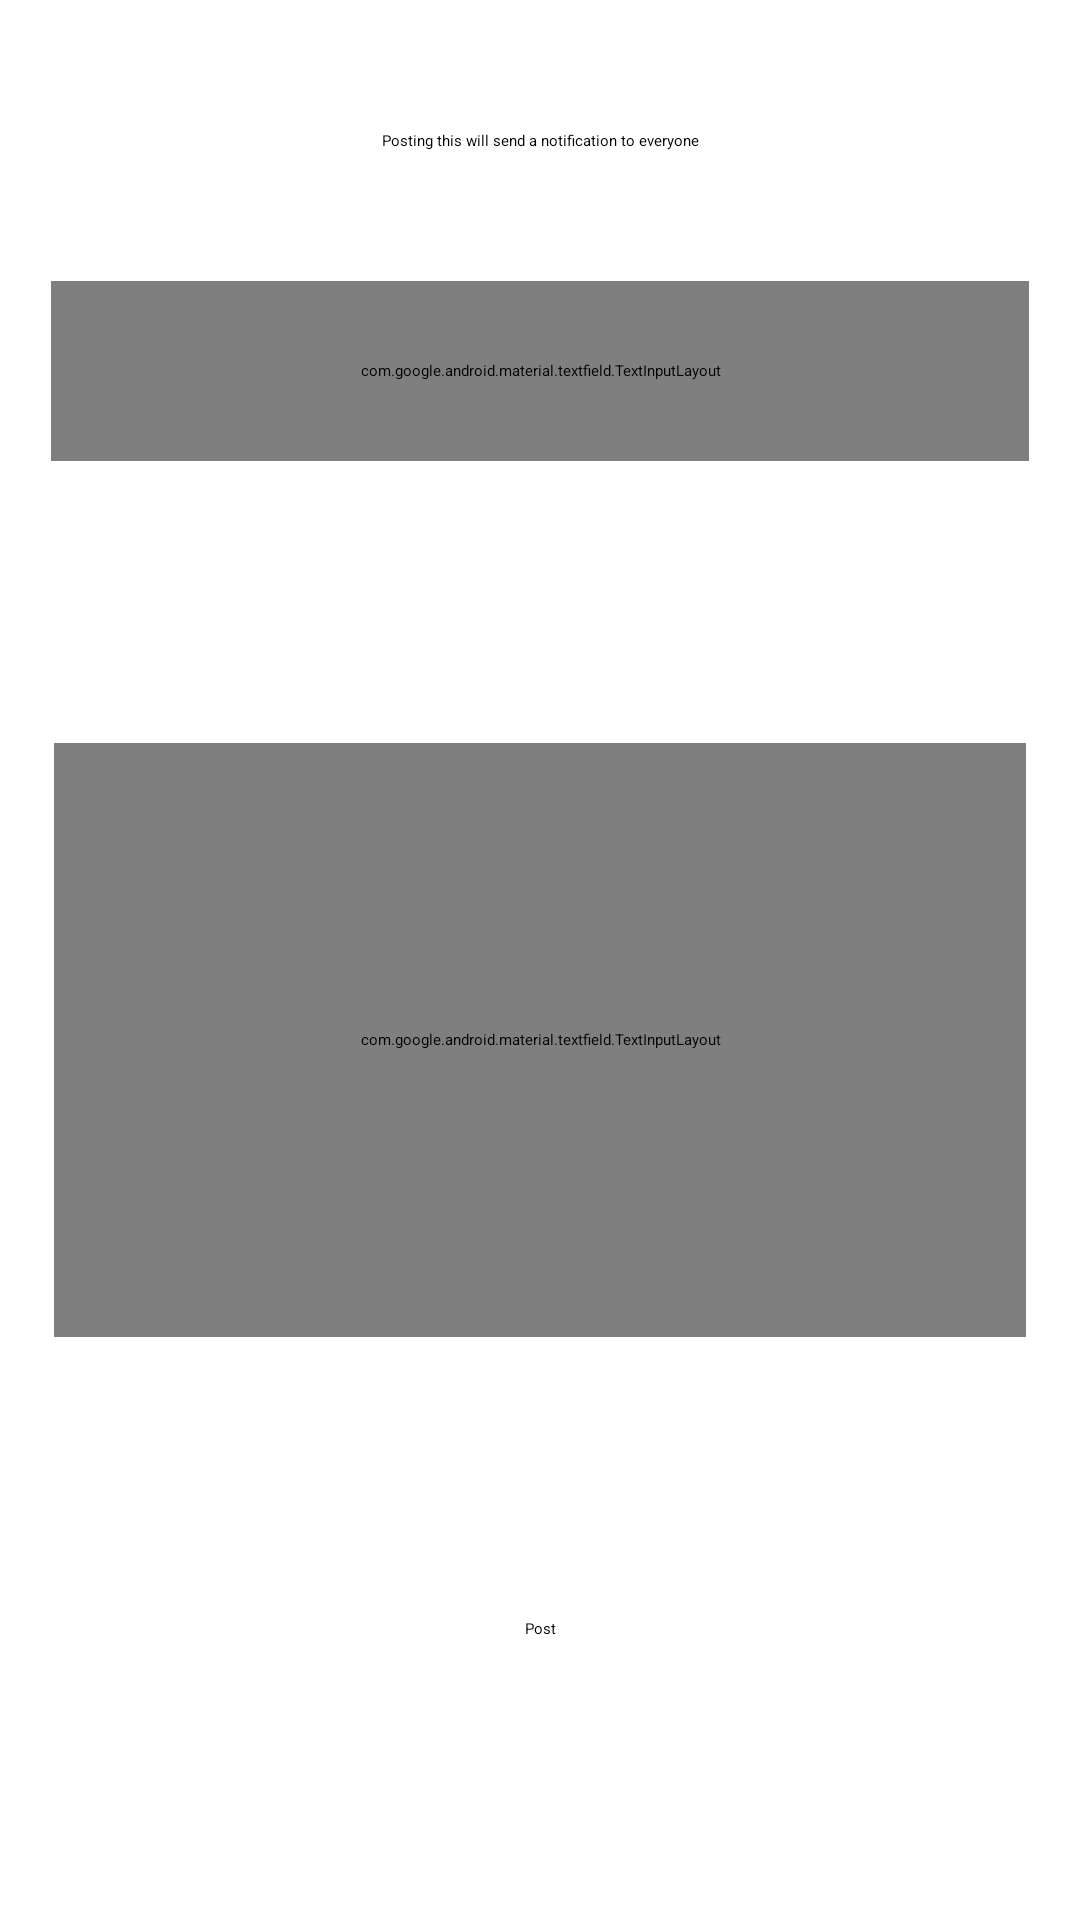

Layout XML and referenced resources for this Android screen:
<!-- AndroidManifest.xml: application theme Theme.Group21Project -->
<!-- res/layout/fragment_post_announcement.xml -->
<?xml version="1.0" encoding="utf-8"?>
<androidx.constraintlayout.widget.ConstraintLayout xmlns:android="http://schemas.android.com/apk/res/android"
    xmlns:app="http://schemas.android.com/apk/res-auto"
    xmlns:tools="http://schemas.android.com/tools"
    android:layout_width="match_parent"
    android:layout_height="match_parent"
    tools:context=".PostAnnouncementFragment">

    <com.google.android.material.textfield.TextInputLayout
        android:id="@+id/textInputLayout2"
        android:layout_width="326dp"
        android:layout_height="60dp"
        app:layout_constraintBottom_toTopOf="@+id/textInputLayout"
        app:layout_constraintEnd_toEndOf="parent"
        app:layout_constraintStart_toStartOf="parent"
        app:layout_constraintTop_toTopOf="parent">

        <com.google.android.material.textfield.TextInputEditText
            android:id="@+id/announcementTitleTextInput"
            android:layout_width="match_parent"
            android:layout_height="wrap_content"
            android:hint="Title" />
    </com.google.android.material.textfield.TextInputLayout>

    <com.google.android.material.textfield.TextInputLayout
        android:id="@+id/textInputLayout"
        android:layout_width="324dp"
        android:layout_height="198dp"
        app:layout_constraintBottom_toTopOf="@+id/postAnnouncementBtn"
        app:layout_constraintEnd_toEndOf="parent"
        app:layout_constraintStart_toStartOf="parent"
        app:layout_constraintTop_toBottomOf="@+id/textInputLayout2">

        <com.google.android.material.textfield.TextInputEditText
            android:id="@+id/announcementDescriptionTextInput"
            android:layout_width="match_parent"
            android:layout_height="187dp"
            android:hint="Description" />
    </com.google.android.material.textfield.TextInputLayout>

    <androidx.appcompat.widget.AppCompatButton
        android:id="@+id/postAnnouncementBtn"
        android:layout_width="wrap_content"
        android:layout_height="wrap_content"
        android:text="Post"
        app:layout_constraintBottom_toBottomOf="parent"
        app:layout_constraintEnd_toEndOf="parent"
        app:layout_constraintStart_toStartOf="parent"
        app:layout_constraintTop_toBottomOf="@+id/textInputLayout" />

    <TextView
        android:id="@+id/textView3"
        android:layout_width="wrap_content"
        android:layout_height="wrap_content"
        android:text="Posting this will send a notification to everyone"
        app:layout_constraintBottom_toTopOf="@+id/textInputLayout2"
        app:layout_constraintEnd_toEndOf="parent"
        app:layout_constraintStart_toStartOf="parent"
        app:layout_constraintTop_toTopOf="parent" />
</androidx.constraintlayout.widget.ConstraintLayout>
<!-- resources referenced by this layout -->
<resources>
  <style name="Theme.Group21Project" parent="android:Theme.Material.Light.NoActionBar" />
</resources>
